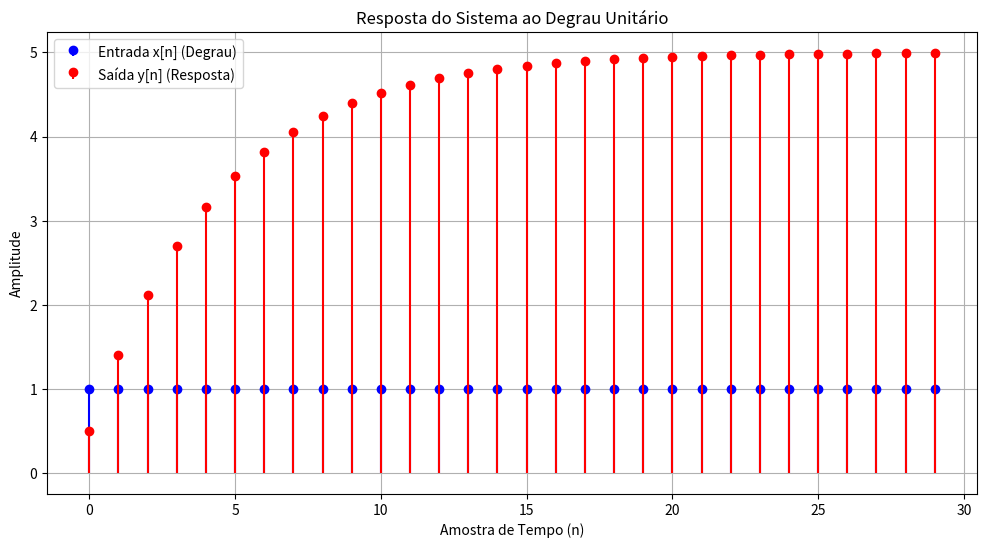

Python code for this plot:
import numpy as np
from scipy.signal import lfilter
import matplotlib.pyplot as plt

# --- 1. Definição da Função de Transferência H(z) ---
# A função de transferência H(z) é uma razão de polinômios em z⁻¹:
#        b[0] + b[1]z⁻¹ + b[2]z⁻² + ...
# H(z) = ------------------------------------
#        a[0] + a[1]z⁻¹ + a[2]z⁻² + ...
#
# Exemplo: H(z) = (0.5 + 0.5z⁻¹) / (1 - 0.8z⁻¹)
#
# Coeficientes do numerador (b)
b = [0.5, 0.5]
# Coeficientes do denominador (a)
a = [1, -0.8]

# --- 2. Definição do Sinal de Entrada x[n] no tempo ---
# Vamos usar um sinal degrau unitário (step function) como entrada.
# O sinal terá 30 amostras de tempo.
n_samples = 30
# Cria um vetor de tempo discreto de 0 a 29
n = np.arange(n_samples)
# O sinal de entrada x[n] é 1 para todo n >= 0
x = np.ones(n_samples)

# Alternativa: Para um impulso unitário (delta de Kronecker)
# x = np.zeros(n_samples)
# x[0] = 1

# --- 3. Aplicação do Filtro para Obter a Resposta y[n] ---
# A função lfilter(b, a, x) calcula a saída y[n] do sistema.
y = lfilter(b, a, x)

# --- 4. Exibição dos Resultados ---
print("Função de Transferência:")
print(f"  Numerador (b): {b}")
print(f"  Denominador (a): {a}\n")

print("Sinal de Entrada x[n] (primeiras 10 amostras):")
print(f"  {x[:10]}\n")

print("Sinal de Saída (Resposta) y[n] (primeiras 10 amostras):")
print(f"  {np.round(y[:10], 4)}\n") # Arredondando para 4 casas decimais


# --- 5. Visualização Gráfica ---
plt.figure(figsize=(12, 6))
plt.stem(n, x, 'b', markerfmt='bo', basefmt=" ", label='Entrada x[n] (Degrau)')
plt.stem(n, y, 'r', markerfmt='ro', basefmt=" ", label='Saída y[n] (Resposta)')
plt.title('Resposta do Sistema ao Degrau Unitário')
plt.xlabel('Amostra de Tempo (n)')
plt.ylabel('Amplitude')
plt.grid(True)
plt.legend()
plt.show()